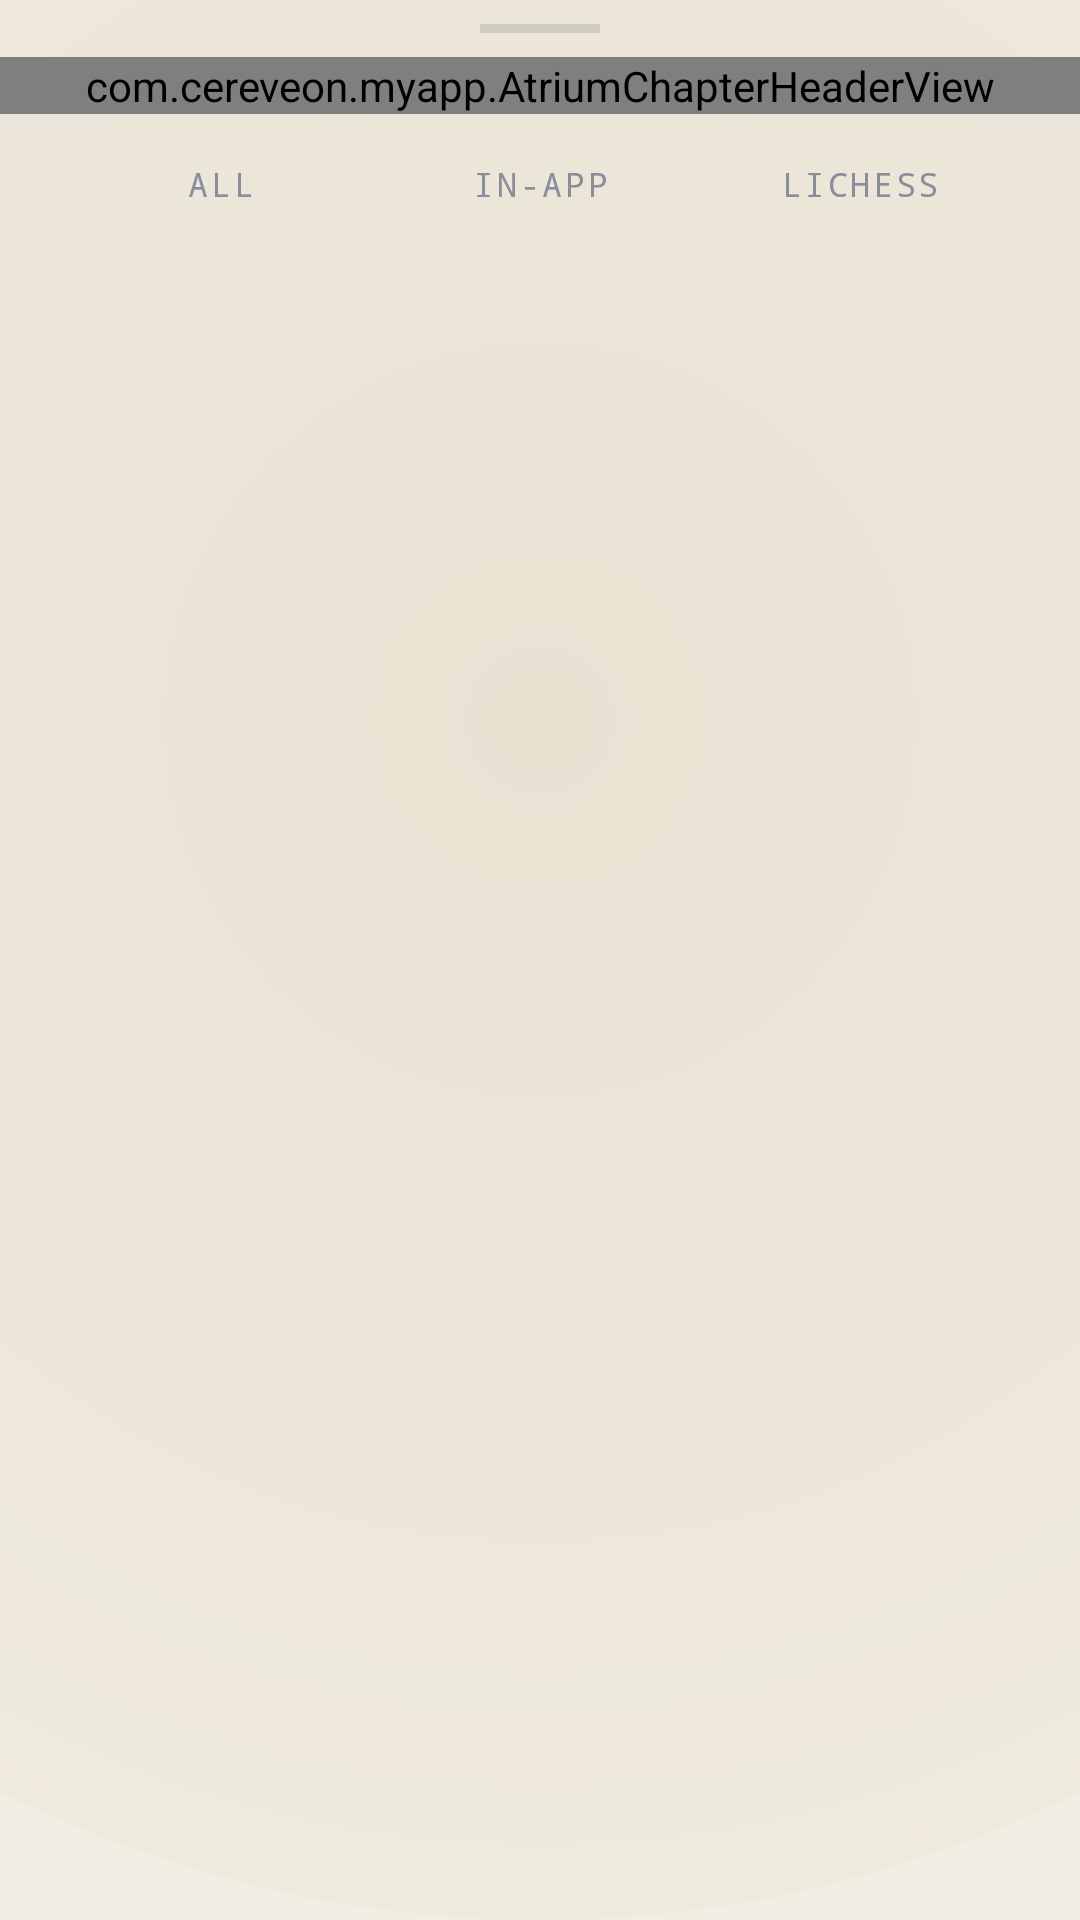

Android layout source for this screen:
<!-- AndroidManifest.xml: application theme Theme.Cereveon.Atrium -->
<!-- res/layout/bottom_sheet_game_history.xml -->
<?xml version="1.0" encoding="utf-8"?>
<LinearLayout xmlns:android="http://schemas.android.com/apk/res/android"
    xmlns:app="http://schemas.android.com/apk/res-auto"
    xmlns:tools="http://schemas.android.com/tools"
    android:layout_width="match_parent"
    android:layout_height="wrap_content"
    android:orientation="vertical"
    android:background="@drawable/bg_atrium_gradient"
    android:paddingBottom="@dimen/atrium_space_24">

    
    <View
        android:layout_width="40dp"
        android:layout_height="3dp"
        android:layout_gravity="center_horizontal"
        android:layout_marginTop="@dimen/atrium_space_8"
        android:layout_marginBottom="@dimen/atrium_space_8"
        android:background="@color/atrium_hairline_strong" />

    
    <com.cereveon.myapp.AtriumChapterHeaderView
        android:layout_width="match_parent"
        android:layout_height="wrap_content"
        app:atriumKicker="Games"
        app:atriumTitle="Recent" />

    
    <LinearLayout
        android:layout_width="match_parent"
        android:layout_height="wrap_content"
        android:orientation="horizontal"
        android:layout_marginStart="@dimen/atrium_space_24"
        android:layout_marginEnd="@dimen/atrium_space_24"
        android:layout_marginTop="@dimen/atrium_space_8"
        android:baselineAligned="false">

        <TextView
            android:id="@+id/filterAll"
            android:layout_width="0dp"
            android:layout_height="wrap_content"
            android:layout_weight="1"
            android:layout_marginEnd="@dimen/atrium_space_8"
            android:gravity="center"
            android:fontFamily="monospace"
            android:textSize="11sp"
            android:letterSpacing="0.08"
            android:paddingTop="@dimen/atrium_space_8"
            android:paddingBottom="@dimen/atrium_space_8"
            android:text="ALL" />

        <TextView
            android:id="@+id/filterApp"
            android:layout_width="0dp"
            android:layout_height="wrap_content"
            android:layout_weight="1"
            android:layout_marginEnd="@dimen/atrium_space_8"
            android:gravity="center"
            android:fontFamily="monospace"
            android:textSize="11sp"
            android:letterSpacing="0.08"
            android:paddingTop="@dimen/atrium_space_8"
            android:paddingBottom="@dimen/atrium_space_8"
            android:text="IN-APP" />

        <TextView
            android:id="@+id/filterLichess"
            android:layout_width="0dp"
            android:layout_height="wrap_content"
            android:layout_weight="1"
            android:gravity="center"
            android:fontFamily="monospace"
            android:textSize="11sp"
            android:letterSpacing="0.08"
            android:paddingTop="@dimen/atrium_space_8"
            android:paddingBottom="@dimen/atrium_space_8"
            android:text="LICHESS" />

    </LinearLayout>

    
    <com.cereveon.myapp.RatingSparklineView
        android:id="@+id/ratingSparkline"
        android:layout_width="match_parent"
        android:layout_height="64dp"
        android:layout_marginStart="@dimen/atrium_space_24"
        android:layout_marginEnd="@dimen/atrium_space_24"
        android:layout_marginTop="@dimen/atrium_space_8"
        android:layout_marginBottom="@dimen/atrium_space_4"
        android:visibility="gone"
        tools:visibility="visible" />

    
    <androidx.core.widget.NestedScrollView
        android:layout_width="match_parent"
        android:layout_height="wrap_content">

        <LinearLayout
            android:id="@+id/historyList"
            android:layout_width="match_parent"
            android:layout_height="wrap_content"
            android:orientation="vertical"
            android:paddingStart="@dimen/atrium_space_24"
            android:paddingEnd="@dimen/atrium_space_24"
            android:paddingTop="@dimen/atrium_space_8" />

    </androidx.core.widget.NestedScrollView>

    
    <TextView
        android:id="@+id/txtHistoryEmpty"
        android:layout_width="match_parent"
        android:layout_height="wrap_content"
        android:textAppearance="@style/Atrium.Body.Italic"
        android:textColor="@color/atrium_dim"
        android:text="No games recorded yet."
        android:gravity="center"
        android:paddingTop="@dimen/atrium_space_32"
        android:paddingBottom="@dimen/atrium_space_32"
        android:visibility="gone" />

</LinearLayout>
<!-- resources referenced by this layout -->
<resources>
  <color name="atrium_dim">#6B7080</color>
  <color name="atrium_hairline_strong">#1FFFFFFF</color>
  <dimen name="atrium_space_24">24dp</dimen>
  <dimen name="atrium_space_32">32dp</dimen>
  <dimen name="atrium_space_4">4dp</dimen>
  <dimen name="atrium_space_8">8dp</dimen>
  <!-- drawable bg_atrium_gradient (drawable) -->
  <?xml version="1.0" encoding="utf-8"?>
  <layer-list xmlns:android="http://schemas.android.com/apk/res/android">
      
      <item>
          <shape android:shape="rectangle">
              <solid android:color="@color/atrium_bg_base" />
          </shape>
      </item>
      
      <item android:gravity="bottom|center_horizontal">
          <shape android:shape="oval">
              <gradient
                  android:type="radial"
                  android:gradientRadius="600dp"
                  android:startColor="@color/atrium_bg_gradient_top"
                  android:endColor="@color/atrium_bg_base" />
              <size android:width="800dp" android:height="800dp" />
          </shape>
      </item>
  </layer-list>
  <style name="Atrium.Body.Italic" parent="Atrium.Body">
          <item name="android:textStyle">italic</item>
      </style>
  <color name="atrium_bg_base">#0A0A10</color>
  <color name="atrium_bg_gradient_top">#16141F</color>
  <style name="Atrium.Body" parent="TextAppearance.Material3.BodyLarge">
          <item name="android:fontFamily">@font/cormorant_garamond</item>
          <item name="android:textStyle">normal</item>
          <item name="android:textFontWeight" tools:targetApi="p">400</item>
          <item name="android:textSize">17sp</item>
          <item name="android:lineSpacingMultiplier">1.45</item>
          <item name="android:textColor">@color/atrium_ink</item>
      </style>
  <color name="atrium_bg_surface">#0D0E14</color>
  <color name="atrium_ink">#F4EFE1</color>
  <color name="atrium_muted">#9AA0B4</color>
  <color name="atrium_accent_cyan">#4FD9E5</color>
  <color name="atrium_accent_amber">#FFC069</color>
  <color name="atrium_hairline">#14FFFFFF</color>
</resources>
